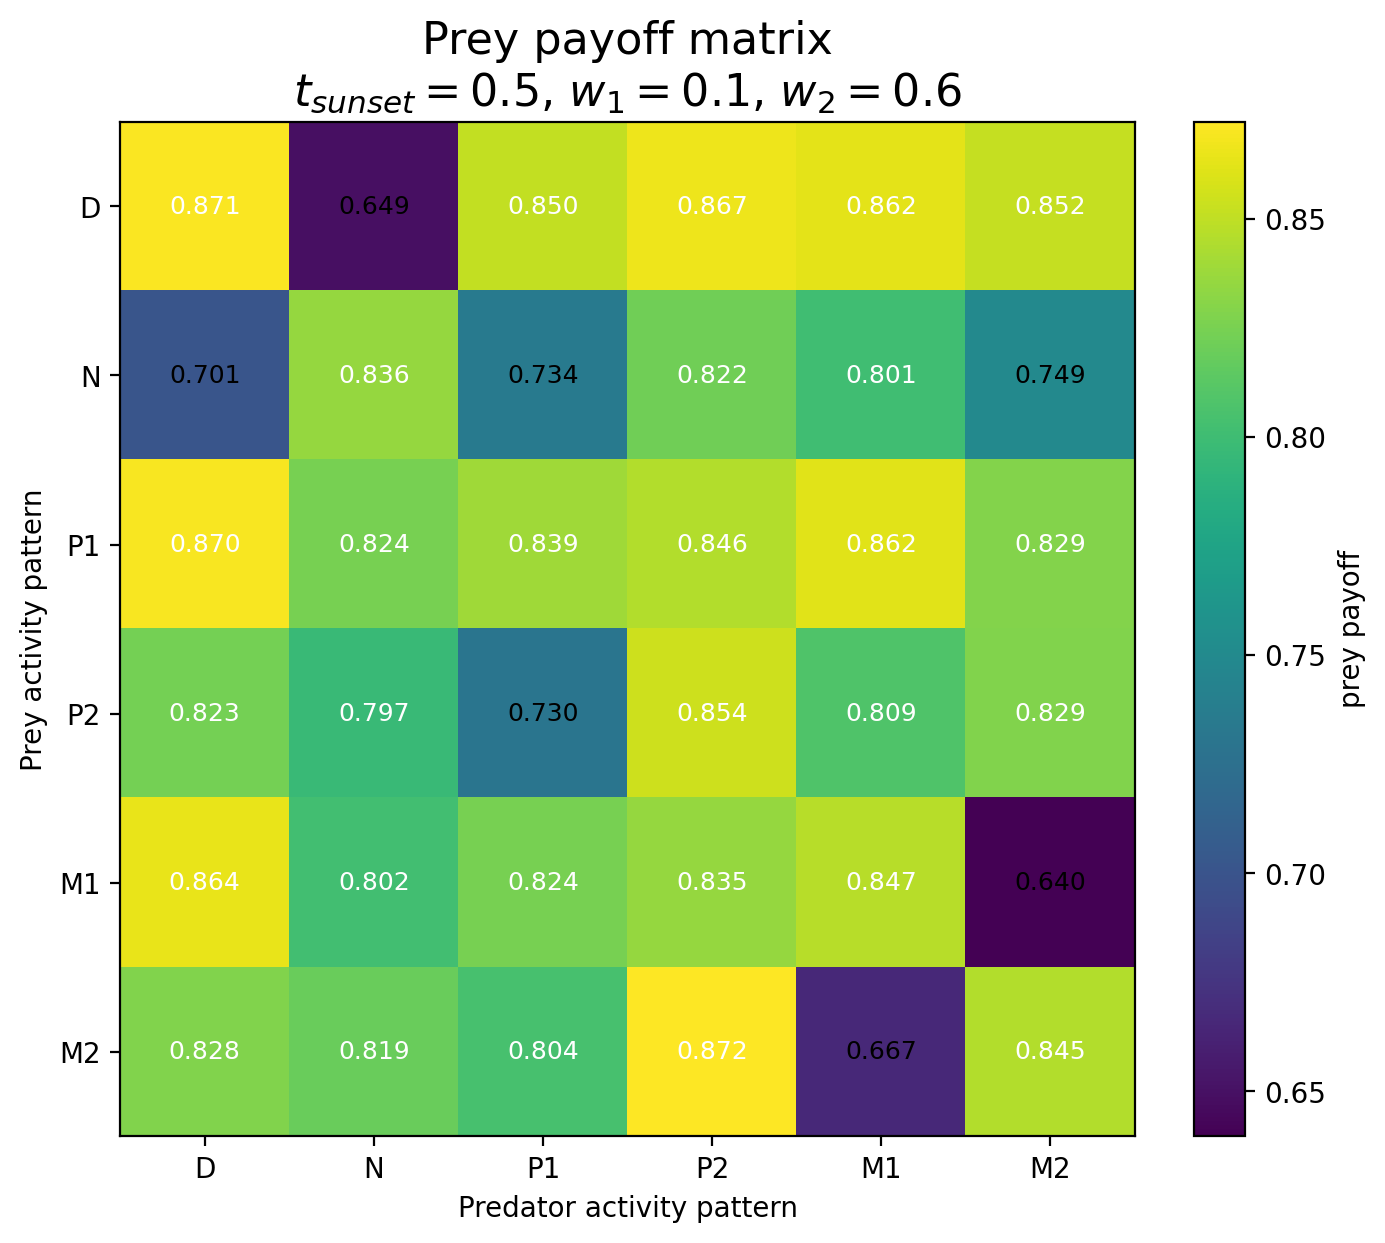

The table this chart was drawn from, first rows:
Prey / Predator, D, N, P1, P2, M1, M2
D, 0.8712, 0.6492, 0.8505, 0.8667, 0.8625, 0.8523
N, 0.7006, 0.8356, 0.7344, 0.8219, 0.8008, 0.7491
P1, 0.8698, 0.8243, 0.8391, 0.8458, 0.8621, 0.8293
P2, 0.8235, 0.797, 0.7298, 0.8541, 0.8086, 0.8286
M1, 0.8643, 0.8021, 0.8243, 0.8353, 0.8475, 0.6397
M2, 0.8283, 0.8192, 0.8041, 0.8723, 0.6667, 0.8454
